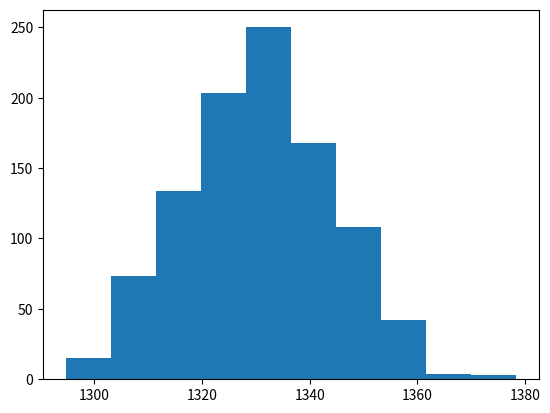

Source code (Python):
from matplotlib import pyplot as plt
from numpy.random import default_rng


def compute_dcf(cash_flow_values, discount_rate):
    dcf = 0
    for year, cash_flow in enumerate(cash_flow_values):
        dcf = dcf + cash_flow / pow(1 + discount_rate, year + 1)
    return dcf


def get_random_numbers(mean=0, standard_deviation=1, size=None):
    "Generate one or more normal random numbers."
    rng = default_rng()
    return rng.normal(mean, standard_deviation, size)


def simulate_cash_flow_values(cash_flow_data, size=1):
    """Simulate cash flow values from their mean and standard deviation.
The function returns a list of numpy arrays with cash flow values.

Example:
    Input:
        cash_flow_data: [[100, 20], [-500, 10]]
        size: 3

    Output: [array([113.36222158,  77.39297513,  77.15350701]),
 array([-506.58408186, -503.27855081, -500.37690891])]"""
    simulated = [get_random_numbers(mean, standard_deviation, size)
                 for mean, standard_deviation in cash_flow_data]
    return simulated


def combine_cash_flow_simulations(simulations):
    number_of_simulations = len(simulations[0])
    number_of_years = len(simulations)
    cash_flow_values = []
    for i in range(number_of_simulations):
        cash_flow = []
        for j in range(number_of_years):
            cash_flow.append(simulations[j][i])
        cash_flow_values.append(cash_flow)

    return cash_flow_values


def simulate_dcf(cash_flow_data, discount_rate, number_of_simulations):
    simulated = combine_cash_flow_simulations(simulate_cash_flow_values(
        cash_flow_data, number_of_simulations))
    return list(map(lambda x: compute_dcf(x, discount_rate), simulated))


if __name__ == '__main__':
    cash_flow_data = [[100, 3], [100, 5], [400, 7], [400, 9], [600, 11]]
    discount_rate = .05

    number_of_simulations = 1000

    dcf = simulate_dcf(cash_flow_data, discount_rate, number_of_simulations)

    plt.hist(dcf)
    plt.show()
